Image classification data set "images" (mgatlin3-gtri/FT on GitHub). Class labels (4): diarrhea, farts, pee, poop.

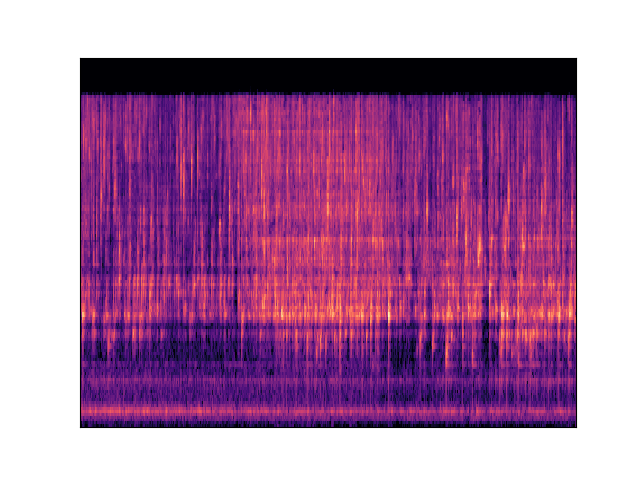
Label: pee

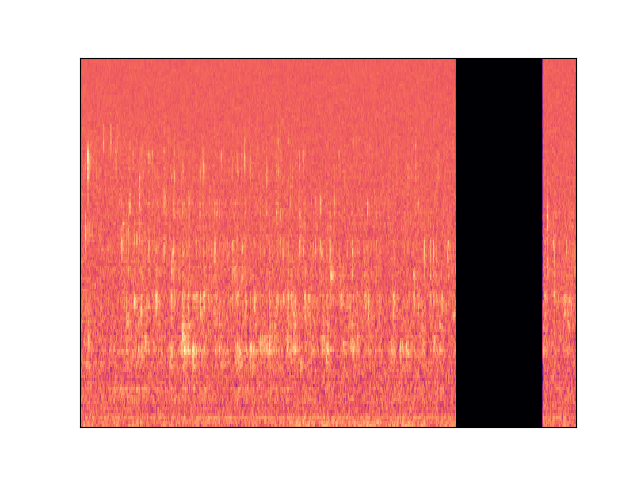
Label: pee

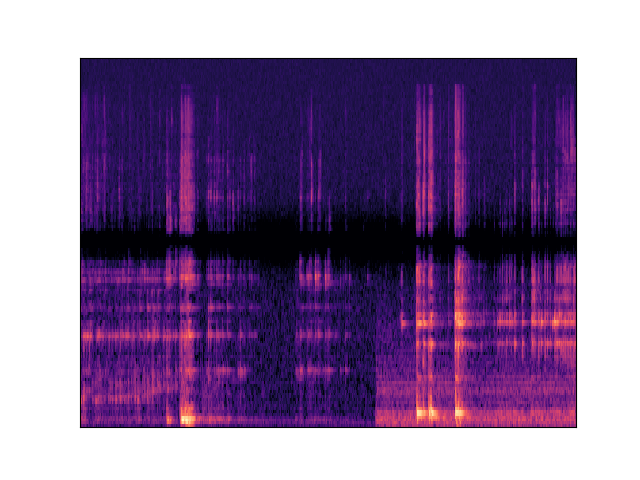
Label: diarrhea

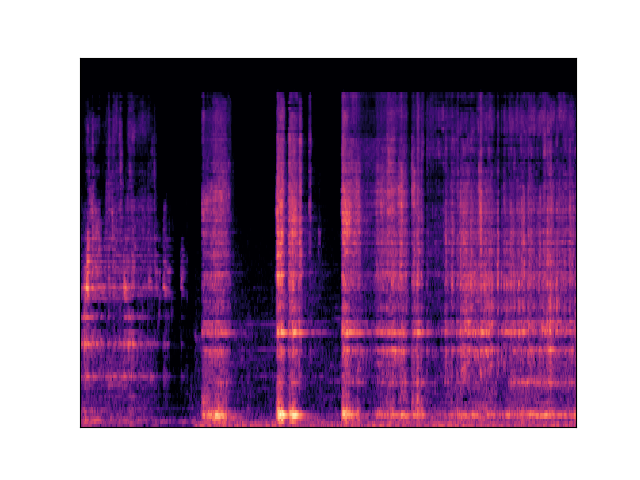
Label: diarrhea

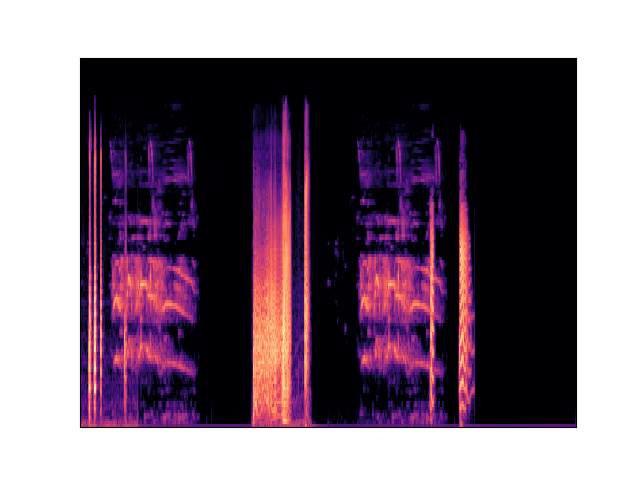
Label: farts

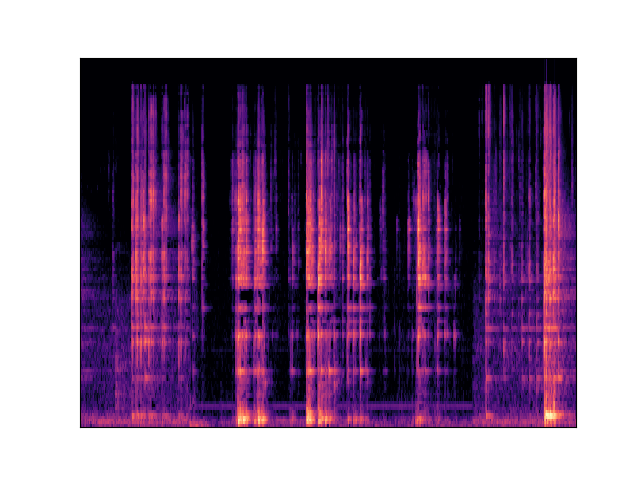
Label: diarrhea
